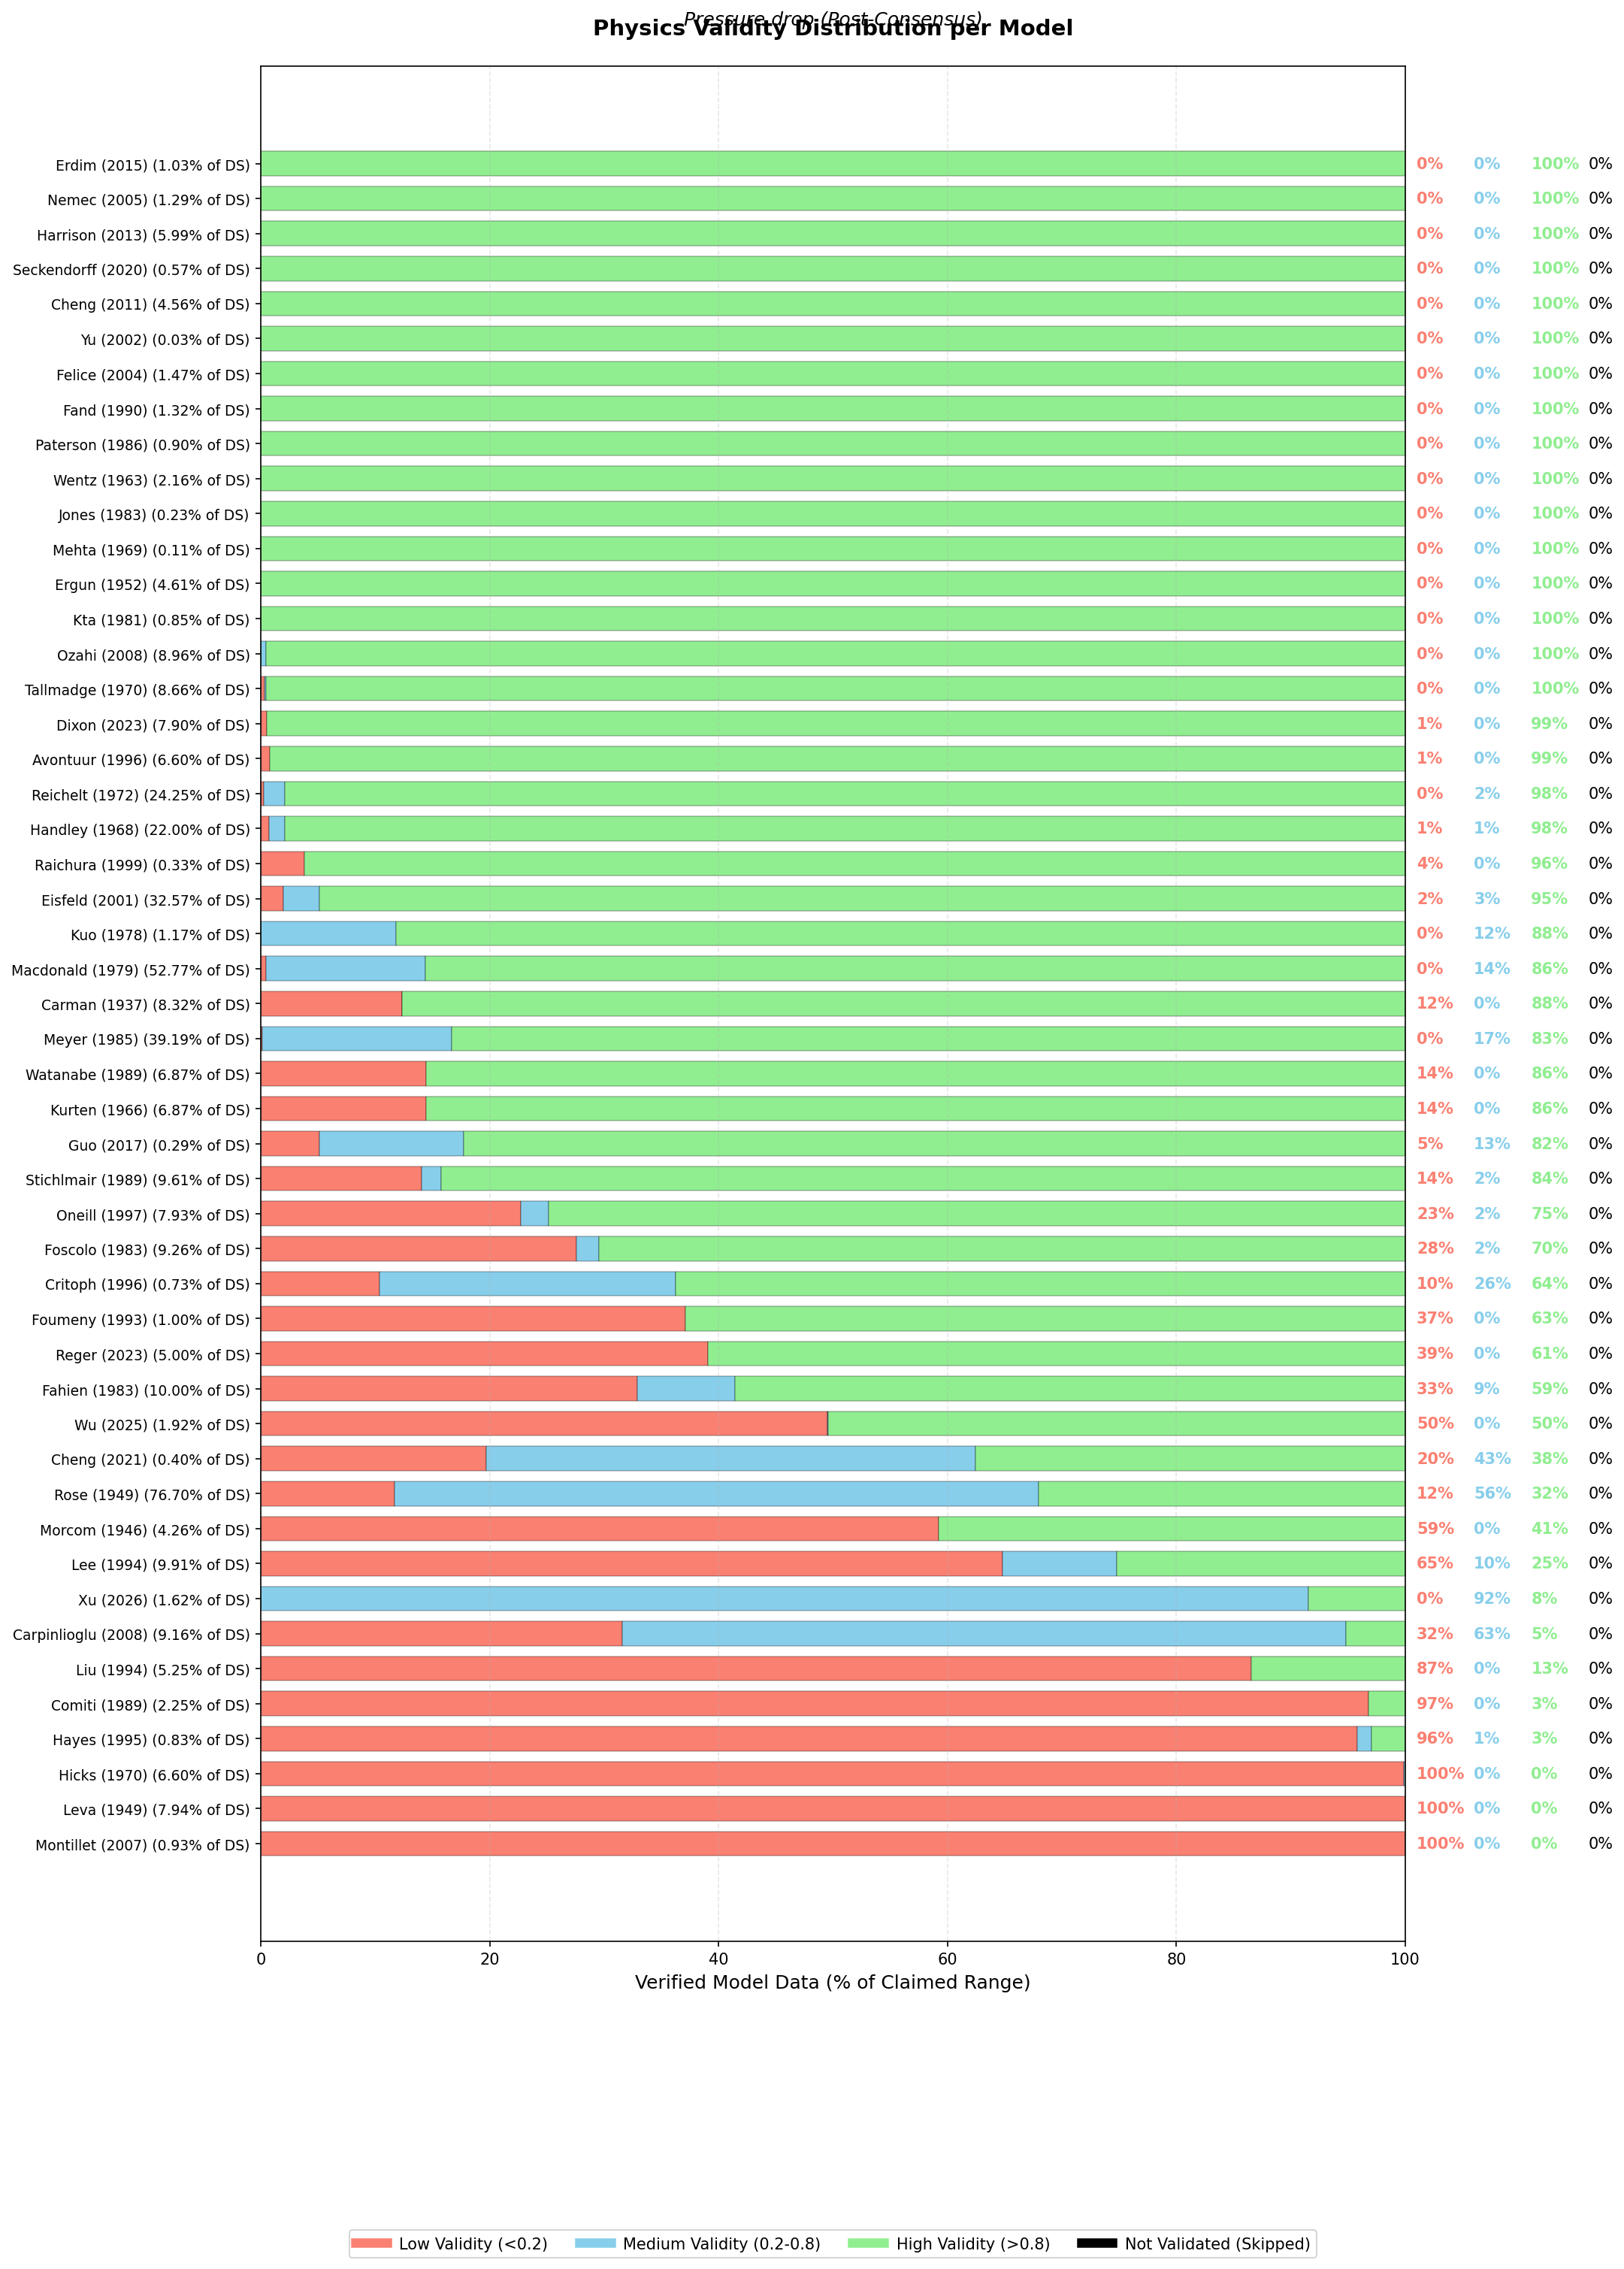

The data file committed next to this chart (first rows):
Label, High, Med, Low
Fand (1990), 100.0, 0.0, 0.0
Seckendorff (2020), 100.0, 0.0, 0.0
Harrison (2013), 100.0, 0.0, 0.0
Ergun (1952), 100.0, 0.0, 0.0
Kta (1981), 100.0, 0.0, 0.0
Wentz (1963), 100.0, 0.0, 0.0
Paterson (1986), 100.0, 0.0, 0.0
Jones (1983), 100.0, 0.0, 0.0
Mehta (1969), 100.0, 0.0, 0.0
Nemec (2005), 100.0, 0.0, 0.0
Erdim (2015), 100.0, 0.0, 0.0
Yu (2002), 100.0, 0.0, 0.0
Cheng (2011), 100.0, 0.0, 0.0
Felice (2004), 100.0, 0.0, 0.0
Tallmadge (1970), 99.59, 0.11, 0.3
Ozahi (2008), 99.57, 0.43, 0.0
Dixon (2023), 99.48, 0.0, 0.52
Avontuur (1996), 99.21, 0.0, 0.79
Handley (1968), 97.91, 1.4, 0.69
Reichelt (1972), 97.91, 1.85, 0.24
Raichura (1999), 96.2, 0.0, 3.8
Eisfeld (2001), 94.9, 3.15, 1.96
Kuo (1978), 88.19, 11.81, 0.0
Carman (1937), 87.67, 0.03, 12.3
Macdonald (1979), 85.65, 13.91, 0.45
Watanabe (1989), 85.55, 0.0, 14.45
Kurten (1966), 85.55, 0.0, 14.45
Stichlmair (1989), 84.24, 1.71, 14.05
Meyer (1985), 83.31, 16.58, 0.12
Guo (2017), 82.26, 12.61, 5.12
Oneill (1997), 74.86, 2.43, 22.71
Foscolo (1983), 70.49, 1.94, 27.57
Critoph (1996), 63.78, 25.85, 10.37
Foumeny (1993), 62.89, 0.0, 37.11
Reger (2023), 60.95, 0.0, 39.05
Fahien (1983), 58.58, 8.54, 32.88
Wu (2025), 50.44, 0.04, 49.52
Morcom (1946), 40.77, 0.0, 59.23
Cheng (2021), 37.58, 42.72, 19.7
Rose (1949), 32.01, 56.29, 11.7
Lee (1994), 25.21, 10.0, 64.79
Liu (1994), 13.43, 0.0, 86.57
Xu (2026), 8.46, 91.54, 0.0
Carpinlioglu (2008), 5.2, 63.23, 31.57
Comiti (1989), 3.18, 0.0, 96.82
Hayes (1995), 2.93, 1.23, 95.84
Leva (1949), 0.0, 0.02, 99.98
Montillet (2007), 0.0, 0.0, 100.0
Hicks (1970), 0.0, 0.1, 99.9
